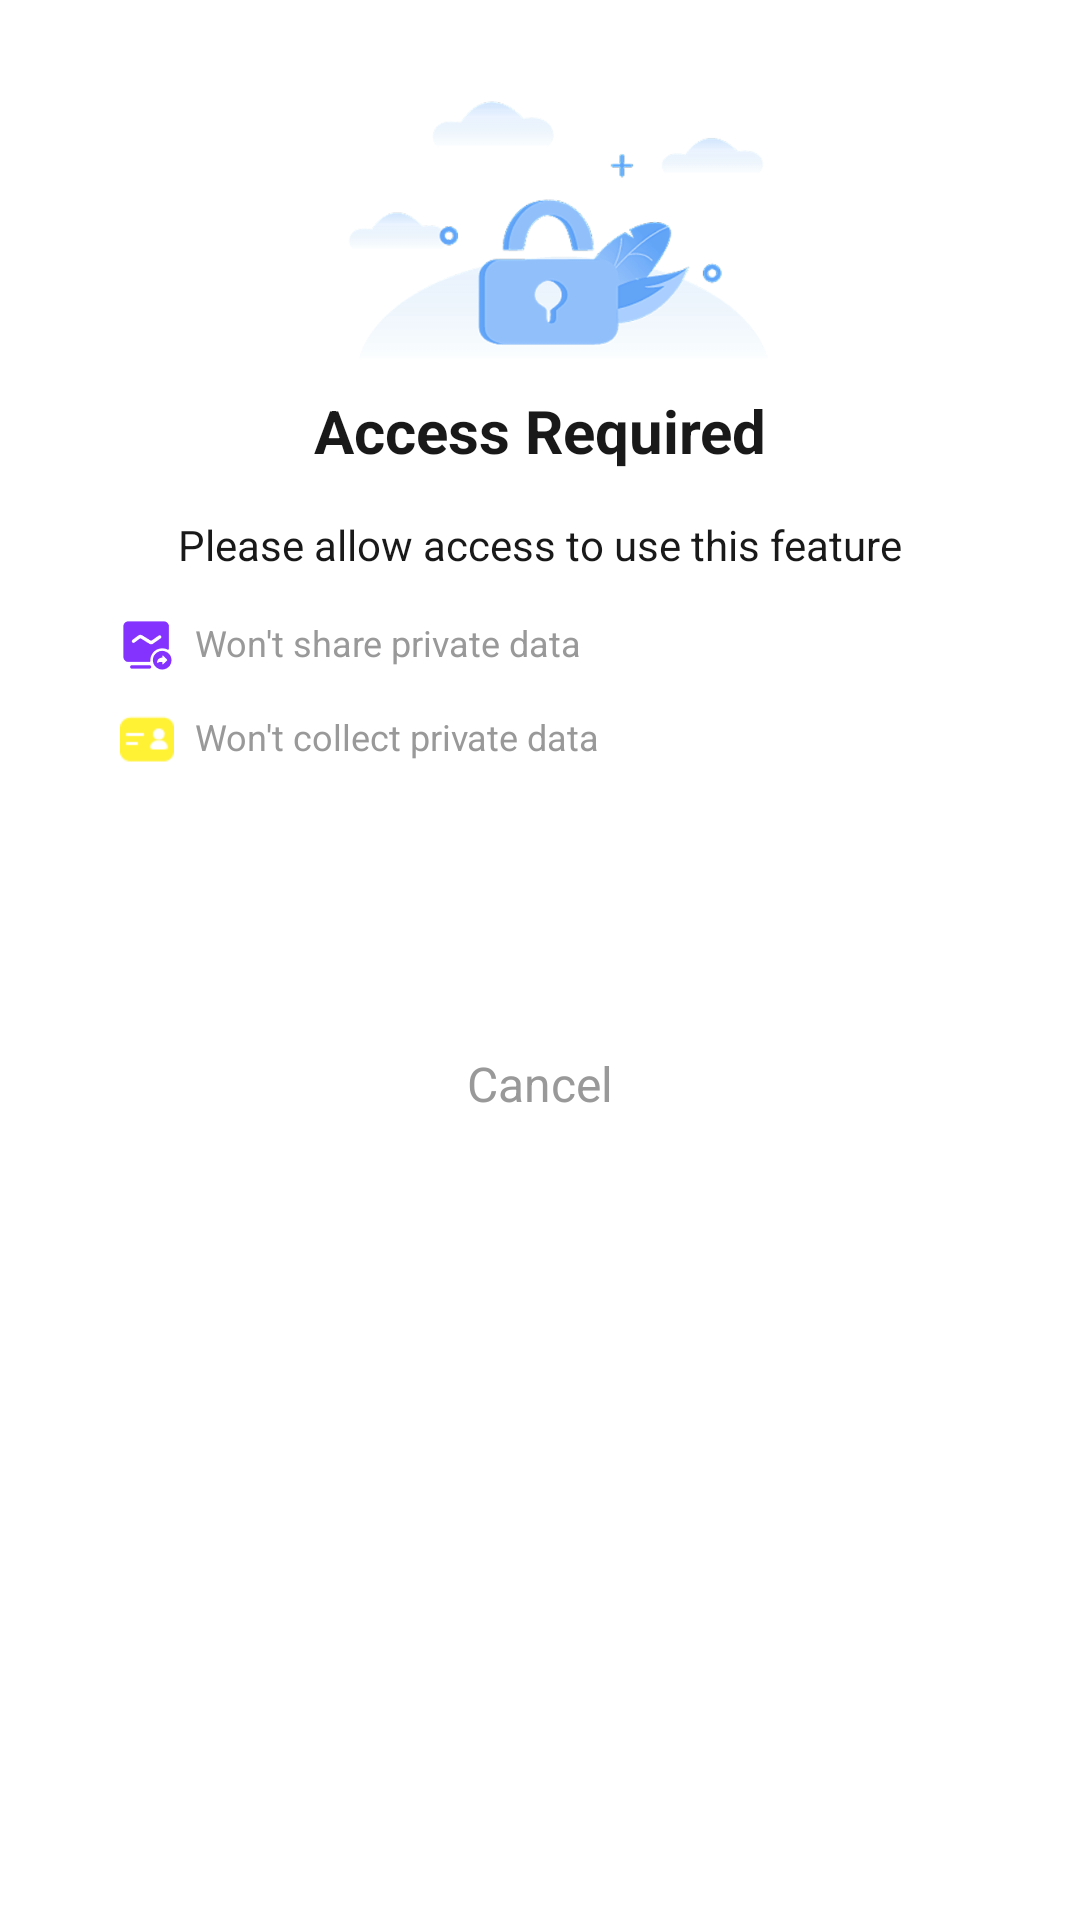

Reconstruct the res/layout file that produces this screen, plus the resources it refers to.
<!-- AndroidManifest.xml: application theme Theme.CleanupTool -->
<!-- res/layout/dialog_requestpermission.xml -->
<?xml version="1.0" encoding="utf-8"?>
<androidx.constraintlayout.widget.ConstraintLayout xmlns:android="http://schemas.android.com/apk/res/android"
    xmlns:app="http://schemas.android.com/apk/res-auto"
    android:layout_width="320dp"
    android:layout_height="400dp"
    android:background="@drawable/dialog_shape">

    <ImageView
        android:id="@+id/iv_lock"
        android:layout_width="200dp"
        android:layout_height="180dp"
        android:src="@mipmap/ic_lock"
        app:layout_constraintLeft_toLeftOf="parent"
        app:layout_constraintRight_toRightOf="parent"
        app:layout_constraintTop_toTopOf="parent"/>

    <TextView
        android:id="@+id/tv_access_required"
        android:layout_width="wrap_content"
        android:layout_height="wrap_content"
        android:layout_marginTop="130dp"
        android:text="@string/access_required"
        android:textColor="@color/title_color"
        android:textSize="20sp"
        android:textStyle="bold"
        app:layout_constraintLeft_toLeftOf="parent"
        app:layout_constraintRight_toRightOf="parent"
        app:layout_constraintTop_toTopOf="parent"/>

    <TextView
        android:id="@+id/tv_dialog_permission_hint"
        android:layout_width="wrap_content"
        android:layout_height="wrap_content"
        android:layout_marginTop="15dp"
        android:text="@string/dialog_permission_hint"
        android:textColor="@color/title_color"
        android:textSize="14sp"
        app:layout_constraintLeft_toLeftOf="parent"
        app:layout_constraintRight_toRightOf="parent"
        app:layout_constraintTop_toBottomOf="@id/tv_access_required"/>

    <ImageView
        android:layout_width="18dp"
        android:layout_height="18dp"
        android:layout_marginLeft="40dp"
        android:layout_marginTop="15dp"
        android:src="@mipmap/ic_pc"
        app:layout_constraintLeft_toLeftOf="parent"
        app:layout_constraintTop_toBottomOf="@id/tv_dialog_permission_hint">

    </ImageView>

    <TextView
        android:id="@+id/tv_hint1"
        android:layout_width="wrap_content"
        android:layout_height="wrap_content"
        android:layout_marginLeft="65dp"
        android:layout_marginTop="15dp"
        android:drawablePadding="5dp"
        android:text="@string/will_not_share_private_data"
        android:textColor="#999999"
        android:textSize="12sp"
        app:layout_constraintLeft_toLeftOf="parent"
        app:layout_constraintTop_toBottomOf="@id/tv_dialog_permission_hint"/>

    <ImageView
        android:layout_width="18dp"
        android:layout_height="18dp"
        android:layout_marginLeft="40dp"
        android:layout_marginTop="15dp"
        android:src="@mipmap/ic_cd"
        app:layout_constraintLeft_toLeftOf="parent"
        app:layout_constraintTop_toBottomOf="@id/tv_hint1">

    </ImageView>

    <TextView
        android:id="@+id/tv_hint2"
        android:layout_width="wrap_content"
        android:layout_height="wrap_content"
        android:layout_marginLeft="65dp"
        android:layout_marginTop="15dp"
        android:text="@string/will_not_collect_private_data"
        android:textColor="#999999"
        android:textSize="12sp"
        app:layout_constraintLeft_toLeftOf="parent"
        app:layout_constraintTop_toBottomOf="@id/tv_hint1">
    </TextView>

    <Button
        android:id="@+id/bt_allow"
        android:layout_width="270dp"
        android:layout_height="45dp"
        app:layout_constraintLeft_toLeftOf="parent"
        app:layout_constraintRight_toRightOf="parent"
        app:layout_constraintTop_toBottomOf="@id/tv_hint2"
        android:layout_marginTop="30dp"
        android:background="@drawable/btn_selector"
        android:text="@string/allow_btn"
        android:textAllCaps="false"
        android:textColor="@color/text_seletor"
        android:textSize="15sp" />
    <TextView
        android:id="@+id/tv_cancel"
        android:layout_width="wrap_content"
        android:layout_height="45dp"
        android:layout_marginTop="10dp"
        android:gravity="center"
        android:text="@string/cancel"
        android:textColor="@color/hint_color"
        android:textSize="16sp"
        app:layout_constraintLeft_toLeftOf="parent"
        app:layout_constraintRight_toRightOf="parent"
        app:layout_constraintTop_toBottomOf="@id/bt_allow"/>

</androidx.constraintlayout.widget.ConstraintLayout>
<!-- resources referenced by this layout -->
<resources>
  <color name="hint_color">#999999</color>
  <color name="title_color">#191919</color>
  <!-- mipmap ic_cd: png bitmap (mipmap-xxxhdpi, 375 bytes) -->
  <!-- mipmap ic_lock: png bitmap (mipmap-xxxhdpi, 14527 bytes) -->
  <!-- mipmap ic_pc: png bitmap (mipmap-xxxhdpi, 519 bytes) -->
  <string name="access_required">Access Required</string>
  <string name="allow_btn">Allow</string>
  <string name="cancel">Cancel</string>
  <string name="dialog_permission_hint">Please allow access to use this feature</string>
  <string name="will_not_collect_private_data">Won\'t collect private data</string>
  <string name="will_not_share_private_data">Won\'t share private data</string>
  <style name="Theme.CleanupTool" parent="Base.Theme.CleanupTool" />
  <style name="Base.Theme.CleanupTool" parent="Theme.AppCompat.NoActionBar">
          <item name="android:windowTranslucentStatus">false</item>
          <item name="android:windowTranslucentNavigation">true</item>
          <item name="android:windowBackground">@android:color/transparent</item>
  
      </style>
</resources>
